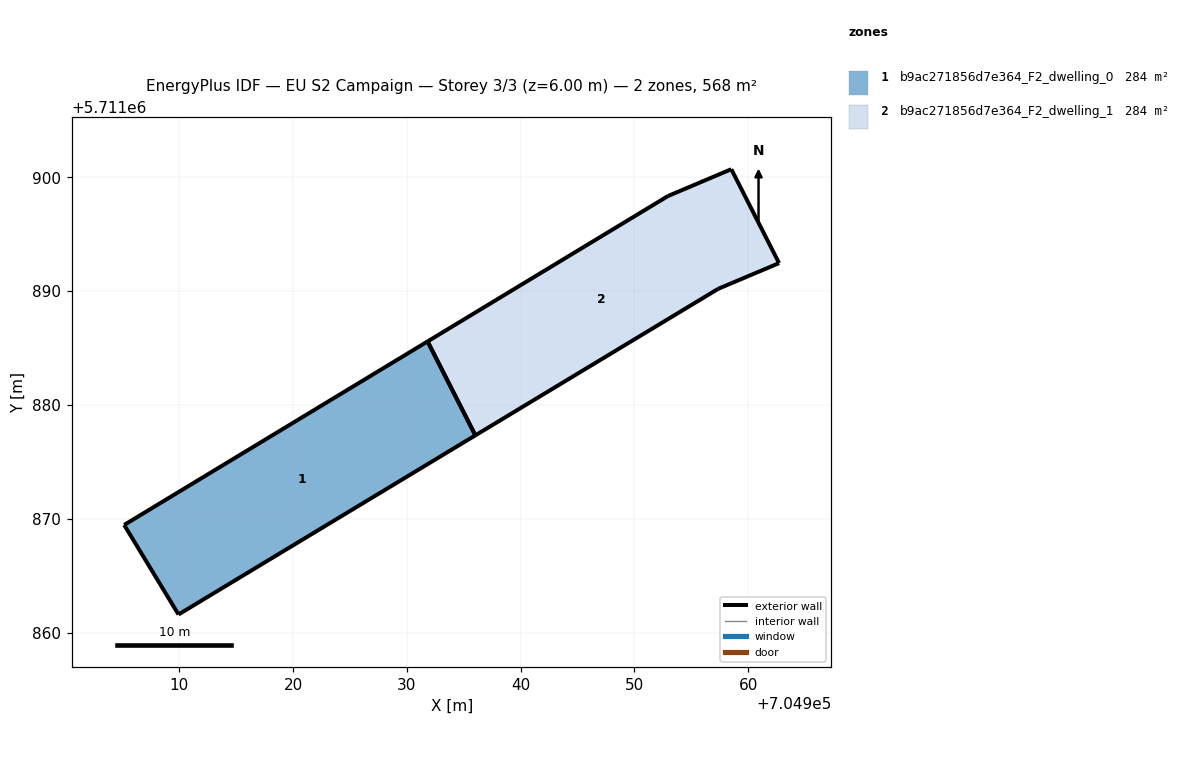
=== STOREY PLAN SPEC (per zone: floor XY polygon, exterior-wall plan segments, windows/doors) ===
zone 1: b9ac271856d7e364_F2_dwelling_0  (284.1 m²)
  floor: (704936.02, 5711877.33) (704931.82, 5711885.58) (704905.16, 5711869.46) (704909.93, 5711861.59)
  exterior wall: (704936.02, 5711877.33) – (704909.93, 5711861.59)  [30.5 m]
  exterior wall: (704909.93, 5711861.59) – (704905.16, 5711869.46)  [9.2 m]
  exterior wall: (704905.16, 5711869.46) – (704931.82, 5711885.58)  [31.2 m]
  exterior wall: (704931.82, 5711885.58) – (704936.02, 5711877.33)  [9.3 m]
zone 2: b9ac271856d7e364_F2_dwelling_1  (284.1 m²)
  floor: (704957.37, 5711890.21) (704962.71, 5711892.46) (704958.51, 5711900.71) (704952.95, 5711898.36) (704931.82, 5711885.58) (704936.02, 5711877.33)
  exterior wall: (704931.82, 5711885.58) – (704952.95, 5711898.36)  [24.7 m]
  exterior wall: (704952.95, 5711898.36) – (704958.51, 5711900.71)  [6.0 m]
  exterior wall: (704958.51, 5711900.71) – (704962.71, 5711892.46)  [9.3 m]
  exterior wall: (704962.71, 5711892.46) – (704957.37, 5711890.21)  [5.8 m]
  exterior wall: (704957.37, 5711890.21) – (704936.02, 5711877.33)  [24.9 m]
  exterior wall: (704936.02, 5711877.33) – (704931.82, 5711885.58)  [9.3 m]

=== DERIVED (storey summary) ===
Building: EU S2 Campaign
Storey: 3 of 3  (floor level z = 6.00 m)
Storey gross floor area: 568.1 m²
Zones on this storey: 2
  - b9ac271856d7e364_F2_dwelling_0: floor 284.1 m²; exterior wall 80.1 m (240.3 m²); WWR 0.0%
  - b9ac271856d7e364_F2_dwelling_1: floor 284.1 m²; exterior wall 80.0 m (239.9 m²); WWR 0.0%
Zone adjacency: (none detected)